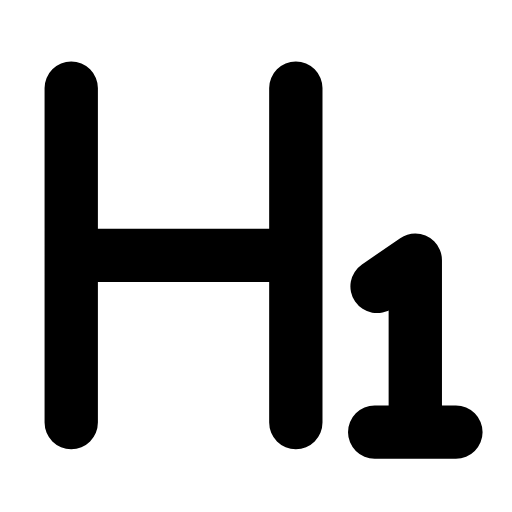
t = 0.00 s
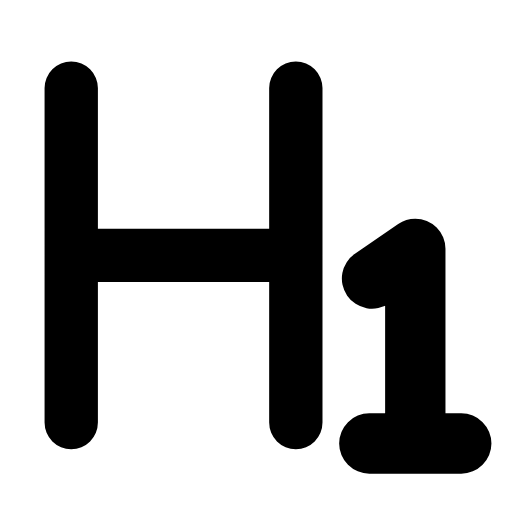
t = 0.23 s
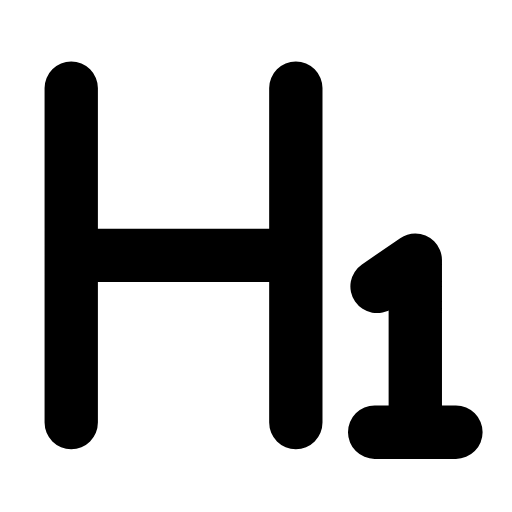
t = 0.47 s
t = 0.68 s: frame unchanged from t = 0.00 s, image omitted
t = 0.92 s: frame unchanged from t = 0.00 s, image omitted
t = 1.17 s: frame unchanged from t = 0.00 s, image omitted

The animated SVG that drew these frames (rendered in a browser with its animation timeline set to each time). Animation: 1 SMIL element (animateTransform=1); one cycle of 1.40 s, repeats indefinitely.

<svg xmlns="http://www.w3.org/2000/svg" width="24" height="24" viewBox="0 0 24 24" fill="none"><g transform="translate(-1.477 -1.47) scale(1.12)"><path stroke="currentColor" stroke-width="2.232" stroke-linecap="round" stroke-linejoin="round" fill="none" d="M4.3 5L4.3 19M13.7 5L13.7 19M4.3 12L13.7 12"></path><g transform="translate(18.7 15.8)"><g><animateTransform attributeName="transform" type="scale" values="1;1;1.16;1;1;1;1;1.16;1;1;1" keyTimes="0;0.135;0.2475;0.36;0.45;0.6;0.66;0.735;0.81;0.9;1" dur="1.4s" repeatCount="indefinite" calcMode="spline" keySplines="0.16 1 0.3 1;0.16 1 0.3 1;0.16 1 0.3 1;0.16 1 0.3 1;0.16 1 0.3 1;0.16 1 0.3 1;0.16 1 0.3 1;0.16 1 0.3 1;0.16 1 0.3 1;0.16 1 0.3 1"/><g transform="translate(-18.7 -15.8)"><g><path stroke="currentColor" stroke-width="2.232" stroke-linecap="round" stroke-linejoin="round" fill="none" d="M17 19.4L20.4 19.4M18.7 19.4L18.7 12.2L17.1 13.3"></path></g></g></g></g></g></svg>
